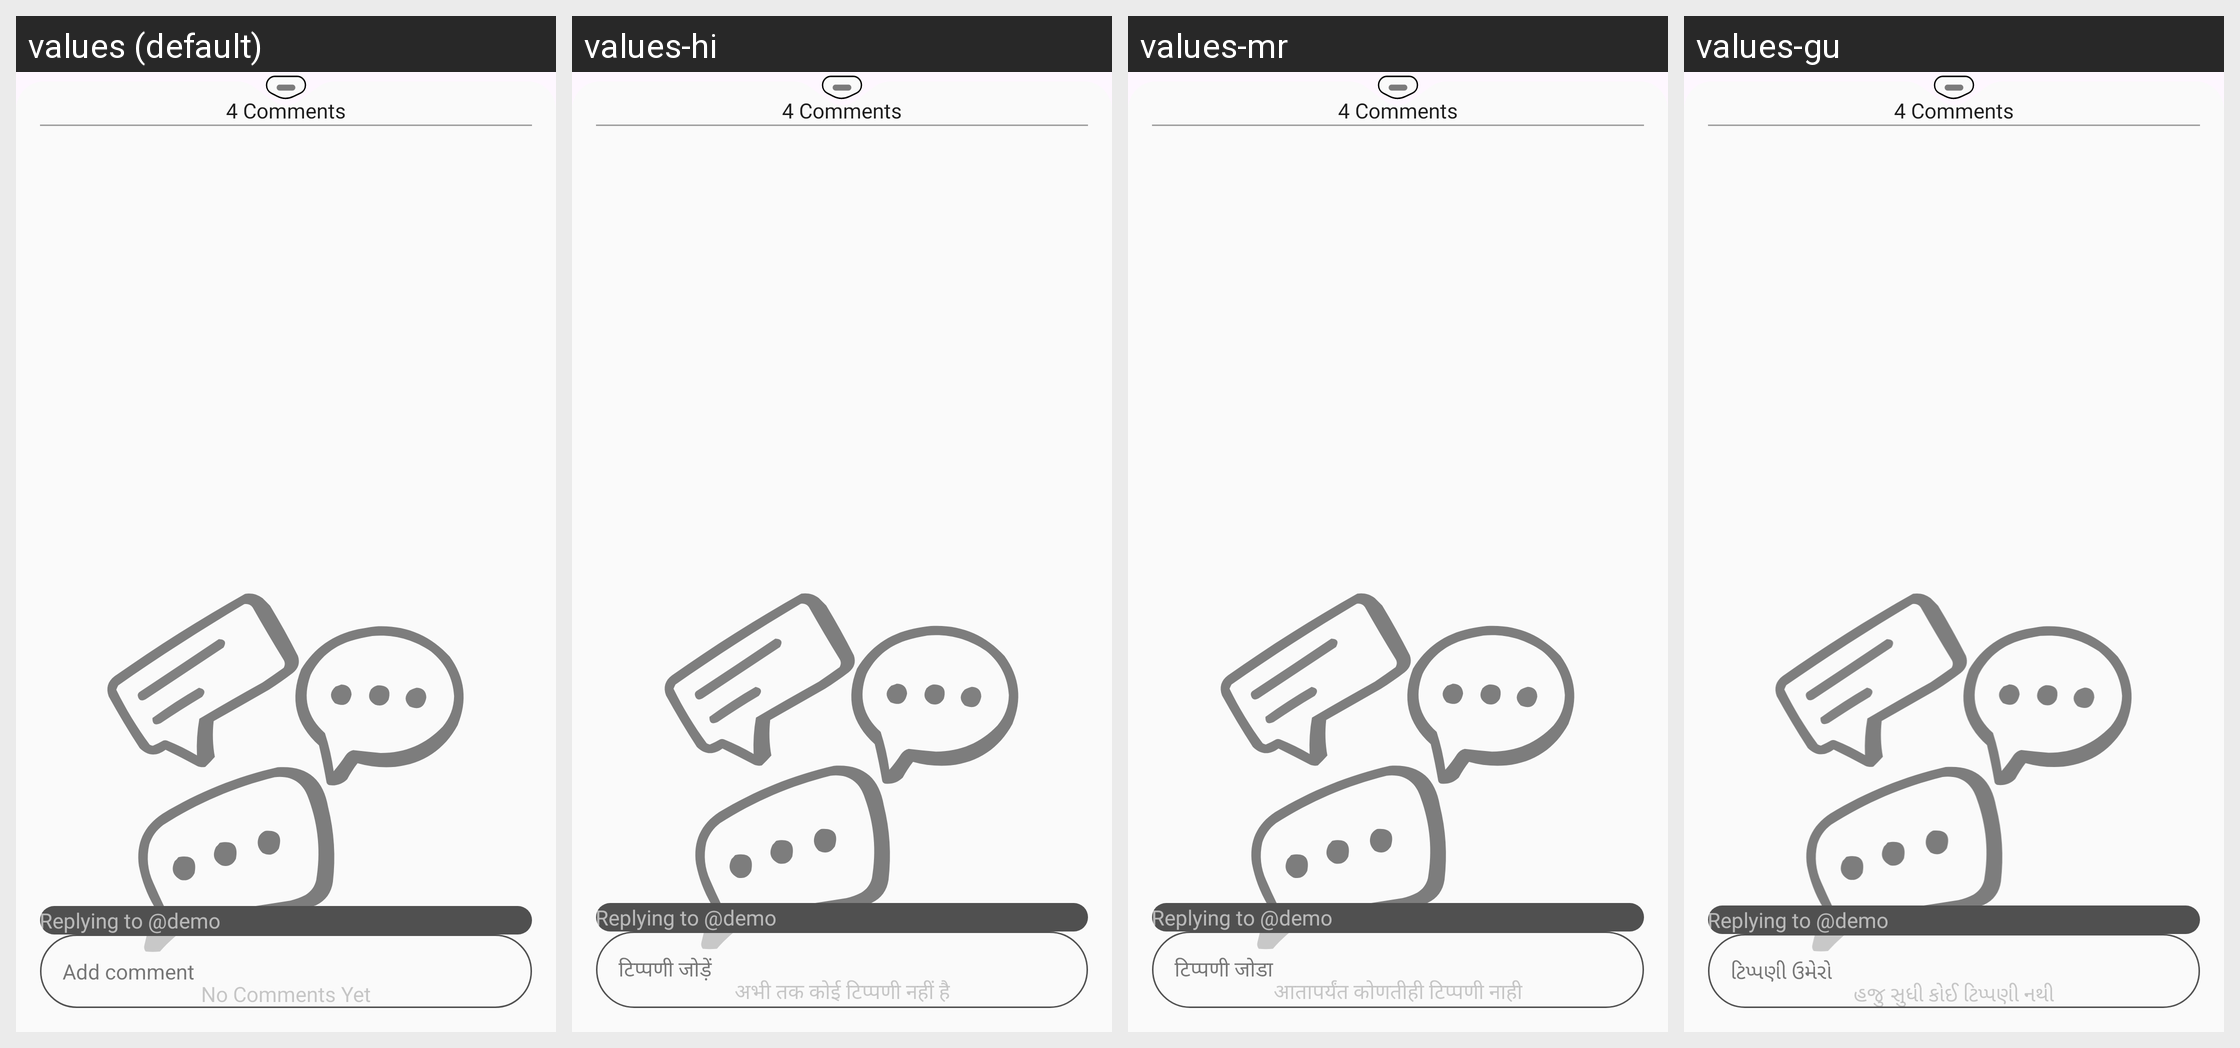

Here is an Android app screen in its default locale and in the app's own translations. Write out the translated-string differences for the strings that appear on this screen.
Android screen res/layout/fragment_comments_bottom_sheet.xml rendered under 4 locales, left to right: values (default), values-hi, values-mr, values-gu. Device: Nexus 5 (rendered at 1080×1920; each locale shown at half size, 540×960, under a caption strip naming it); theme Theme.TheHotelMedia.
Other locales in the repository, not shown: values-en, values-kn, values-te.
Strings drawn on this screen, with the default value and each locale's value (text and hints the layout hard-codes, and strings that could not be matched under every locale, appear in the picture but are not listed):

no_comments_yet
  values: No Comments Yet
  values-hi: अभी तक कोई टिप्पणी नहीं है
  values-mr: आतापर्यंत कोणतीही टिप्पणी नाही
  values-gu: હજુ સુધી કોઈ ટિપ્પણી નથી

add_comment
  values: Add comment
  values-hi: टिप्पणी जोड़ें
  values-mr: टिप्पणी जोडा
  values-gu: ટિપ્પણી ઉમેરો
